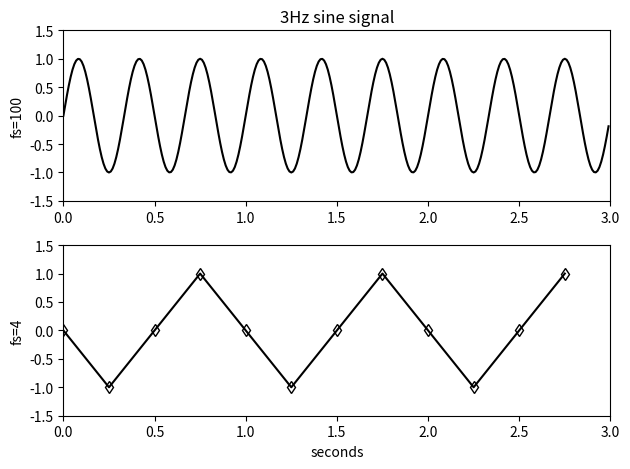

Reproduce this figure in Python.
# -*- coding: utf-8 -*-
"""
Created on Fri Jul  1 11:54:52 2022

[redacted]
@name: Program_1_20.py
@function: Sine signal and aliasing
@Python version: Python 3.8
"""

import numpy as np
import matplotlib.pyplot as plt

# Sine signal and aliasing. 
fy = 3# Signal frequency in Hz. 
wy = 2*np.pi*fy# Signal frequency in rad/s. 
# Good sampling frequency. 
fs = 100# Sampling frequency in Hz. 
tiv = 1/fs# Time interval between samples. 
t = np.arange(0,3,tiv)# Time intervals set. 
y = np.sin(wy*t)# Signal data set. 
# Plots figure. 
plt.subplot(2,1,1)
plt.plot(t,y,'-k')
plt.xlim(0,3)
plt.ylim(-1.5,1.5)
plt.ylabel('fs=100')
plt.title('3Hz sine signal')

# Too low sampling frequency. 
fs = 4# Sampling frequency in Hz. 
tiv = 1/fs# Time interval between samples. 
t = np.arange(0,3,tiv)# Time intervals set. 
y = np.sin(wy*t)# Signal data set. 
# Plots figures. 
plt.subplot(2,1,2)
plt.plot(t,y,'-kd',markerfacecolor='none')
plt.xlim(0,3)
plt.ylim(-1.5,1.5)
plt.xlabel('seconds')
plt.ylabel('fs=4')
plt.tight_layout()
plt.show()